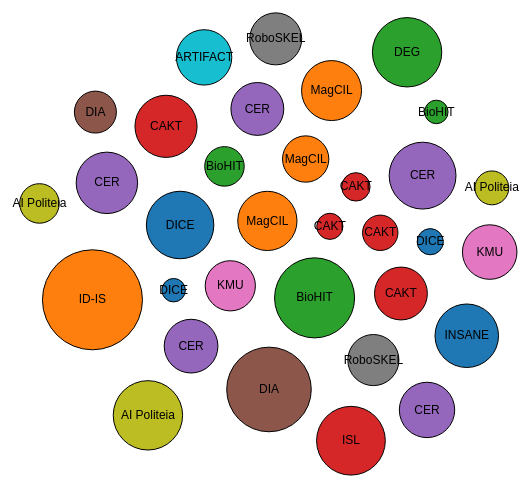
D3 v6 page, settled after 360 driven frames (6 s of simulated time); the page loaded 1 data file(s).


// ── focus_script.js
// Load the CSV data
d3.csv("Cleaned_Basic_Data.csv").then(data => {
    // Prepare the data for bubble chart
    const focusData = data.map(d => {
        return d.Focus.split(',').map(focus => ({
            team: d.Team,
            focus: focus.trim()
        }));
    }).flat();

    // Set up dimensions and margins
    const margin = { top: 30, right: 30, bottom: 30, left: 30 },
          width = 960 - margin.left - margin.right,
          height = 600 - margin.top - margin.bottom;

    // Append the svg object to the body of the page
    const svg = d3.select("#chart")
                  .append("svg")
                  .attr("width", width + margin.left + margin.right)
                  .attr("height", height + margin.top + margin.bottom)
                  .append("g")
                  .attr("transform", `translate(${margin.left},${margin.top})`);

    // Set up a color scale
    const color = d3.scaleOrdinal(d3.schemeCategory10);

    // Set up a scale for bubble size
    const size = d3.scaleSqrt()
                   .domain([1, d3.max(focusData, d => d.focus.length)])
                   .range([10, 50]);

    // Set up the tooltip
    const tooltip = d3.select(".tooltip");

    // Create a simulation
    const simulation = d3.forceSimulation(focusData)
                         .force("center", d3.forceCenter(width / 2, height / 2))
                         .force("charge", d3.forceManyBody().strength(5))
                         .force("collide", d3.forceCollide().radius(d => size(d.focus.length) + 10).strength(0.9));

    // Create nodes
    const node = svg.selectAll("circle")
                    .data(focusData)
                    .enter()
                    .append("g")
                    .attr("class", "node")
                    .call(d3.drag()
                        .on("start", dragStarted)
                        .on("drag", dragged)
                        .on("end", dragEnded));

    node.append("circle")
        .attr("class", "bubble")
        .attr("r", d => size(d.focus.length))
        .attr("fill", d => color(d.team))
        .on("mouseover", (event, d) => {
            tooltip.transition()
                   .duration(200)
                   .style("opacity", .9);
            tooltip.html(`Team: ${d.team}<br>Focus: ${d.focus}`)
                   .style("left", (event.pageX + 5) + "px")
                   .style("top", (event.pageY - 28) + "px");
        })
        .on("mouseout", d => {
            tooltip.transition()
                   .duration(500)
                   .style("opacity", 0);
        });

    node.append("text")
        .attr("dy", ".3em")
        .text(d => d.team);

    simulation.on("tick", () => {
        node.attr("transform", d => `translate(${d.x},${d.y})`);
    });

    function dragStarted(event, d) {
        if (!event.active) simulation.alphaTarget(0.3).restart();
        d.fx = d.x;
        d.fy = d.y;
    }

    function dragged(event, d) {
        d.fx = event.x;
        d.fy = event.y;
    }

    function dragEnded(event, d) {
        if (!event.active) simulation.alphaTarget(0);
        d.fx = null;
        d.fy = null;
    }
});

    

### data: Cleaned_Basic_Data.csv
Team, Topic, Leader, Number of Members, Focus, Relations to other teams, Leader Gender
DICE, Document Intelligence, I. Zavitsanos, 4, ML, NLP, knowledge graphs - AI in bunsin…, ML, NLP, graphs, Male
MagCIL, Multimedia Analysis, T. Giannakopoulos, 14, Speech Analytics and recognition, multim…, Robotics, LNP, ML, Male
BioHIT, Biomedical Health Informatics, A. Krithara, 7, ML, data mining, knowledge representatio…, ML, NLP, graphs - biomedical, Female
CAKT, Content and Analysis and Knowledge Techn…, G. Petasis, 5, NLP, LLMs, Knowledge Representation, ML …, ML, NLP - Ethics, Female
CER, Complex Event Recognition, A. Artikis, 12, Complex event recognition, knowledge rep…, ML, Knowledge Representation - biomedica…, Male
DIA, Document Image Analysis, B. Gatos, 5, Document image processing & recogntition…, NLP - AI in culture, Male
KMU, Knowledge Management Unit, O. Papadopoulos, 6, Applications in healthcare, quantum tech…, biomedical applications, Male
RoboSKEL, Robotics, M. Dagioglou, 2, Socially-aware robotics, reinforcement l…, Knowledge Represenation, ML - Ethics, Female
AI Politeia, AI Ethics, X. Zouvelou, 4, Trustworthy, Ethical, democratic AI - So…, Potential link to all teams at higher le…, Female
ARTIFACT, AI in culture, L. Arnellou, 8, AI & Technology for culture, Knowledge Represenation,Speech and NLP, …, Female
INSANE, AI in Natural Sciences, G. Giannakopoulos, 5, AI in Natural Sciences and Engineering, NLP , ML - Medical and Science applicati…, Male
ID-IS, Intellgient Data-Intensive Systems, I. Klampanos, 6, Deep learning and interpretability - Kno…, ML, Knowledge Representation - Science a…, Male
DEG, Data Engineering Group, S. Konstantopoulos, 2, Knowledge representation and information…, ML, Knowledge Representation, Male
ISL, Integrated Systems, D. Kyriazanos, 10, AI for physical and cyber security - AI …, Knowledge Representation, ML - Ethics, Male